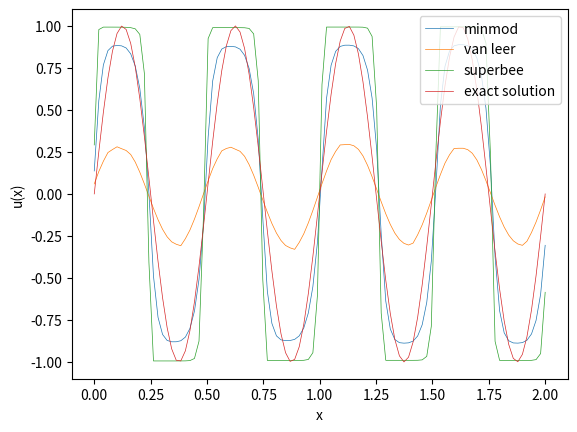

Reproduce this figure in Python.
import numpy as np
import matplotlib.pyplot as plt
from scipy import integrate


def init(dx, x):
    u0_ = np.zeros(len(x))
    for j in range(len(x)):
        u0_[j] = 1 / dx * integrate.quad(initial_values, x[j] - 0.5 * dx, x[j] + 0.5 * dx)[0]
    return u0_


def initial_values(x):
    return np.sin(4*np.pi*x)


def f(x):
    return x


def f_prime(x):
    return np.ones_like(x)


def u_exact(x):
    t = tend
    return initial_values(x - t)


# takes in all values of u = (u_j^n)_j at time n and returns vector of fluxes (F_{j+1/2})_j

def rusanov_flux(u_left, u_right, dx, dt):
    return (f(u_left) + f(u_right)) / 2 - np.max([np.abs(f_prime(u_left)), np.abs(f_prime(u_right))]) / 2 * (
            u_right - u_left)


def vectorized_minmod(a, b):
    # Create a condition where a and b have opposite signs (or either is zero)
    mask = a * b <= 0
    # Where this condition is true, we return 0
    result = np.where(mask, 0, np.where(np.abs(a) < np.abs(b), a, b))
    return result

def vectorized_maxmod(a, b):
    # Create a condition where a and b have opposite signs (or either is zero)
    mask = a * b <= 0
    # Where this condition is true, we return 0
    result = np.where(mask, 0, np.where(np.abs(a) > np.abs(b), a, b))
    return result

def sigma_minmod(u, dx):
    du = np.diff(u)
    # boundary
    sigma_inside = vectorized_minmod(du[1:], du[:-1])/dx
    return np.concatenate([[sigma_inside[0]], sigma_inside, [sigma_inside[-1]]])

def sigma_superbee(u, dx):
    du = np.diff(u)
    # boundary
    sigma_l_inside = vectorized_minmod(2*du[:-1], du[1:])/dx
    sigma_r_inside = vectorized_minmod(du[:-1], 2*du[1:])/dx
    sigma_inside = vectorized_maxmod(sigma_l_inside, sigma_r_inside)
    return np.concatenate([[sigma_inside[0]], sigma_inside, [sigma_inside[-1]]])


def sigma_van_leer(u, dx):
    du = np.diff(u)
    # boundary
    divbyzero = (du[:-1]==0)
    du[:-1][divbyzero] = 1
    r = (1-divbyzero)*du[1:]/du[:-1]
    sigma_inside = (r+np.abs(r))/(1+np.abs(r))
    return np.concatenate([[sigma_inside[0]], sigma_inside, [sigma_inside[-1]]])


def sigma(u, dx):
    du = np.diff(u)
    # boundary
    sigma_inside = vectorized_minmod(du[1:], du[:-1])/dx
    return np.concatenate([[sigma_inside[-1]], sigma_inside, [sigma_inside[0]]])

# def sigma(u, dx):
#     du = np.concatenate([np.diff(u), [0]])
#     # boundary
#     return vectorized_minmod(du / dx, np.roll(du, 1) / dx)


def u_minus(u, dx, sigma_func):
    # vector containing u_{j+1/2}^{-} for all j
    return u + sigma_func(u, dx) * dx / 2


def u_plus(u, dx, sigma_func):
    # vector containing u_{j+1/2}^{+} for all j
    return u - sigma_func(u, dx) * dx / 2


tend = 1.
mesh_sizes = np.array([100])
err_l1 = np.zeros(n := len(mesh_sizes))
err_l2 = np.zeros(n)
err_linf = np.zeros(n)
numerical_solutions = []

# number of decimals for reporting values
precision = 4
sigma_func_list = [sigma_minmod, sigma_van_leer, sigma_superbee]
sigma_names = ["minmod", "van leer", "superbee"]

for sigma_func in sigma_func_list:
    for i, N in enumerate(mesh_sizes):
        dx = 2 / N
        # choosing dt according to CFL condition
        dt = 2 / (4 * N)  # <= 1/(2N)

        x = np.linspace(0, 2, N)
        # Initial values:
        # u = initial_values_average(x, dx)
        # u = initial_values(x)
        u = init(dx, x)
        u = np.concatenate([[u[-1]], u, [u[0]]])
        for _ in range(int(tend / dt)):
            u[0] = u[-2]  # Apply periodic boundary conditions
            u[-1] = u[1]
            u_minus_values = u_minus(u, dx, sigma_func)[:-1]
            u_plus_values = u_plus(u, dx, sigma_func)[1:]
            F_j = rusanov_flux(u_minus_values, u_plus_values, dx, dt)
            F_j_diff = F_j[1:] - F_j[:-1]
            u[1:-1] = u[1:-1] - dt / dx * F_j_diff

        u = u[1:-1]

        numerical_solutions.append(u)
        err_l1[i] = np.sum(np.abs(u - u_exact(x))) * dx
        err_l2[i] = np.sqrt(np.sum((np.abs(u - u_exact(x))) ** 2) * dx)
        err_linf[i] = np.max(np.abs(u - u_exact(x)))

# print only one numerical solution with exact solution

index = 0
for index, sigma_func in enumerate(sigma_func_list):
    plt.plot(np.linspace(0, 2, mesh_sizes[-1]), numerical_solutions[index], '-',
             label=f"{sigma_names[index]}", linewidth=0.5)
    plt.xlabel("x")
    plt.ylabel("u(x)")
plt.plot(x := np.linspace(0, 2, mesh_sizes[-1]), u_exact(x), label="exact solution", linewidth=0.5)
plt.legend()
plt.show()